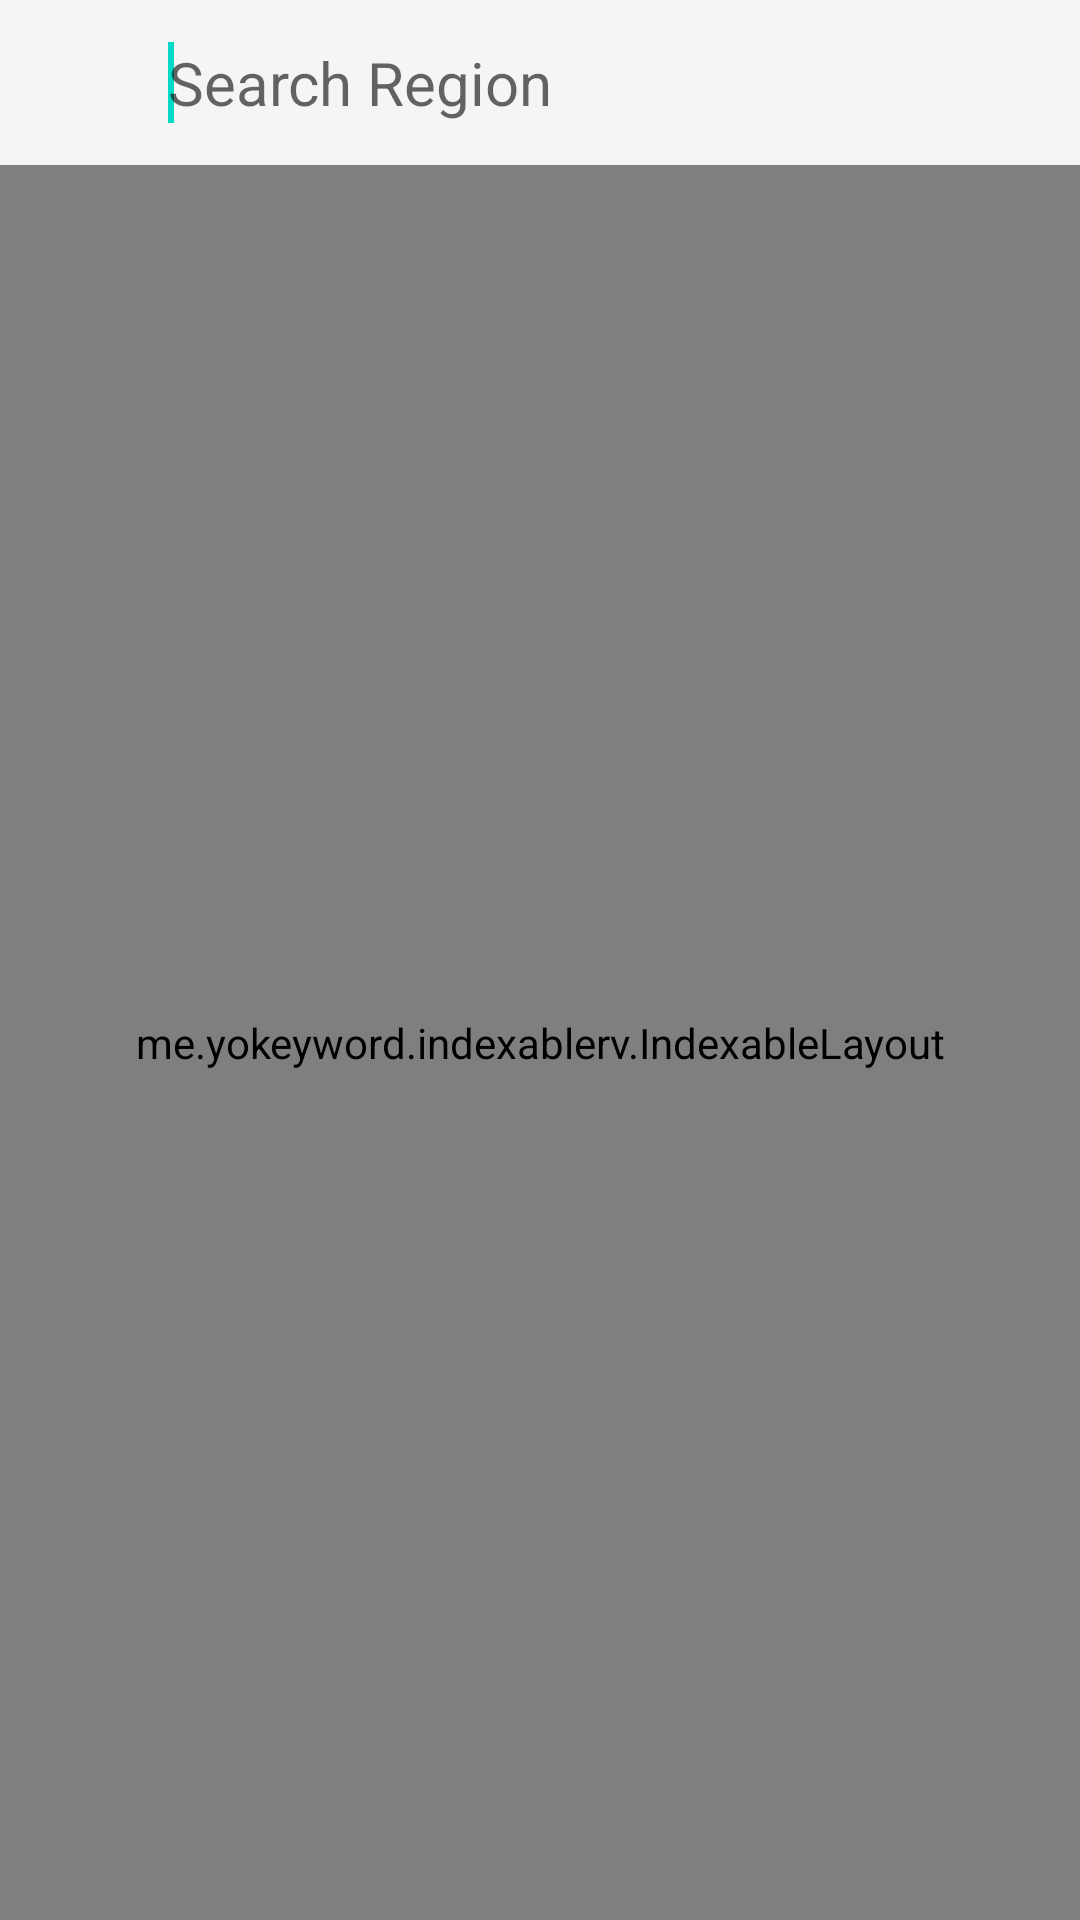

This screen was rendered from an Android layout file. Write that file and the resources it references.
<!-- AndroidManifest.xml: fallback theme Theme.MaterialComponents.DayNight.NoActionBar -->
<!-- res/layout/layout_region.xml -->
<?xml version="1.0" encoding="utf-8"?>
<androidx.constraintlayout.widget.ConstraintLayout xmlns:android="http://schemas.android.com/apk/res/android"
    xmlns:app="http://schemas.android.com/apk/res-auto"
    android:layout_width="match_parent"
    android:layout_height="match_parent">

    <EditText
        android:id="@+id/searchEdt"
        android:layout_width="match_parent"
        android:layout_height="55dp"
        android:background="@color/all_bg"
        android:gravity="center_vertical"
        android:hint="Search Region"
        android:maxLines="1"
        android:paddingStart="56dp"
        android:paddingEnd="20dp"
        android:textSize="20sp"
        app:layout_constraintTop_toTopOf="parent">

        <requestFocus />
    </EditText>

    <me.yokeyword.indexablerv.IndexableLayout
        android:id="@+id/indexAbleLayout"
        android:layout_width="match_parent"
        android:layout_height="0dp"
        app:indexBar_selectedTextColor="@color/next_button_color"
        app:layout_constraintBottom_toBottomOf="parent"
        app:layout_constraintTop_toBottomOf="@+id/searchEdt" />

    <androidx.recyclerview.widget.RecyclerView
        android:id="@+id/recyclerView"
        android:layout_width="match_parent"
        android:layout_height="0dp"
        android:visibility="invisible"
        app:layout_constraintBottom_toBottomOf="parent"
        app:layout_constraintTop_toBottomOf="@+id/searchEdt" />

    <TextView
        android:layout_width="0dp"
        android:layout_height="0dp"
        app:layout_constraintBottom_toBottomOf="parent"
        app:layout_constraintEnd_toEndOf="parent"
        app:layout_constraintStart_toStartOf="parent"
        app:layout_constraintTop_toTopOf="@id/searchEdt" />

</androidx.constraintlayout.widget.ConstraintLayout>
<!-- resources referenced by this layout -->
<resources>
  <color name="all_bg">#f5f5f5</color>
  <color name="next_button_color">#409EFF</color>
</resources>
